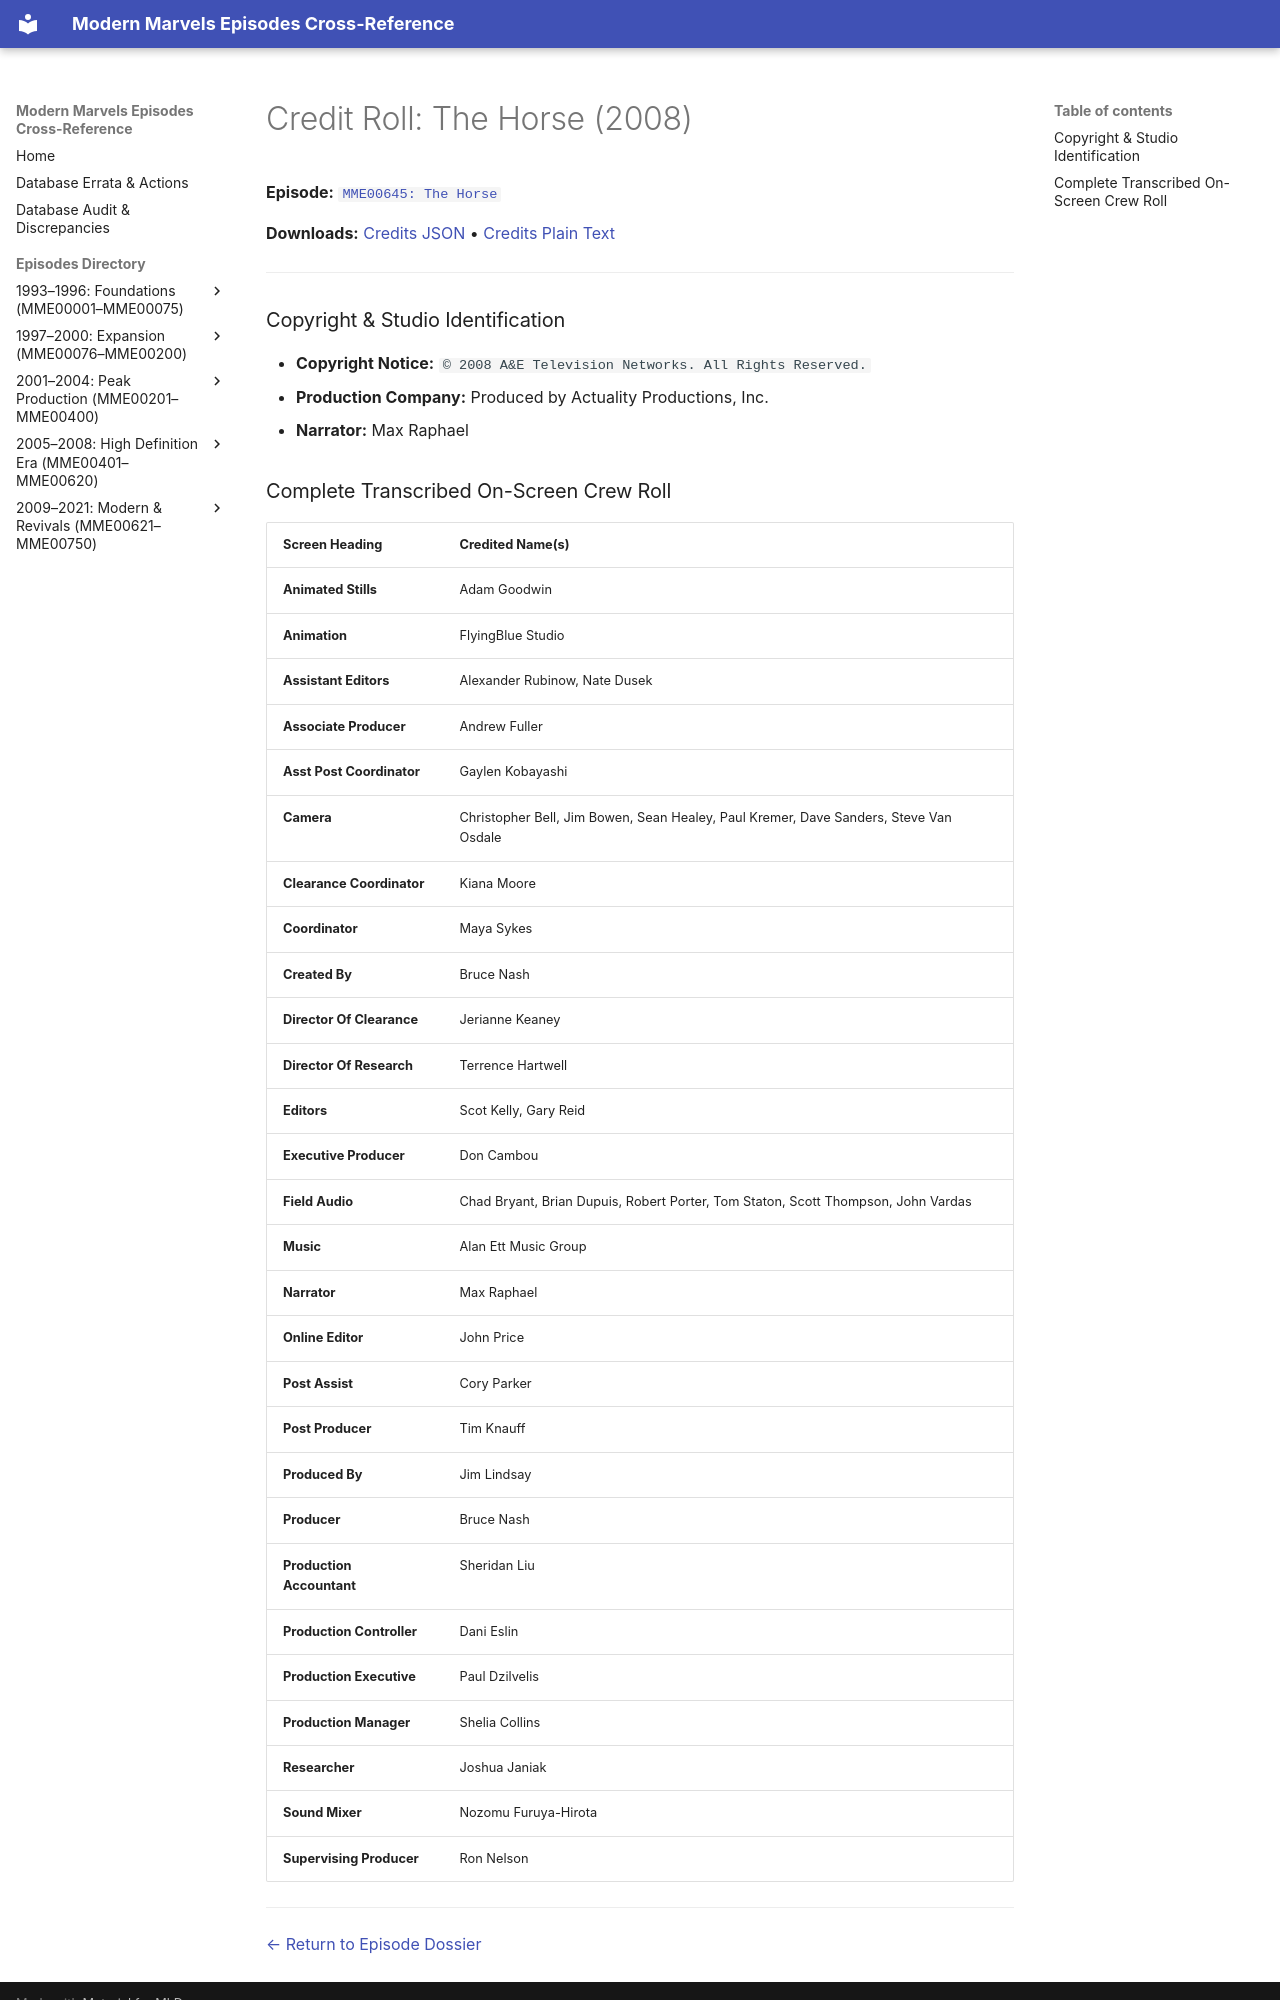

repository: ModernMarvelsFan/ModernMarvels · page: credits/MME00645-credits/index.html · generator: mkdocs

# Credit Roll: The Horse (2008)
**Episode:** [`MME00645: The Horse`](../episodes/MME00645.md)

**Downloads:** [Credits JSON](json/MME00645-credits.json) • [Credits Plain Text](txt/MME00645-credits.txt)

---

### Copyright & Studio Identification
* **Copyright Notice:** `© 2008 A&E Television Networks. All Rights Reserved.`
* **Production Company:** Produced by Actuality Productions, Inc.
* **Narrator:** Max Raphael
